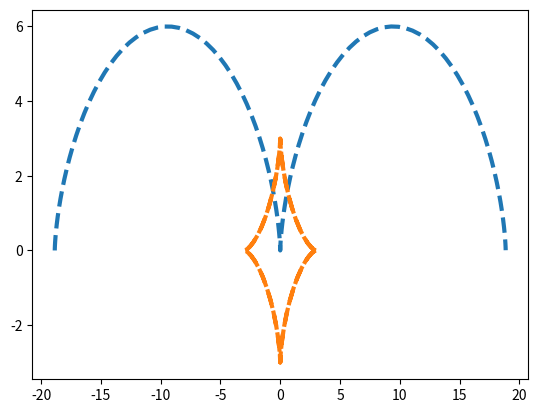

This figure's Python source:
import matplotlib.pyplot as plt 
import numpy as np

t = np.arange(-2*np.pi, 2*np.pi, 0.1)


R = 3
 
x = R * (t - np.sin(t))
y = R * (1 - np.cos(t))

plt.plot(x,y, ls ='--', lw=3)

plt.savefig('yz.png')

x = R * np.cos(t)**3
y = R * np.sin(t)**3

plt.plot(x,y, ls ='--', lw=3)
plt.savefig('az.png')